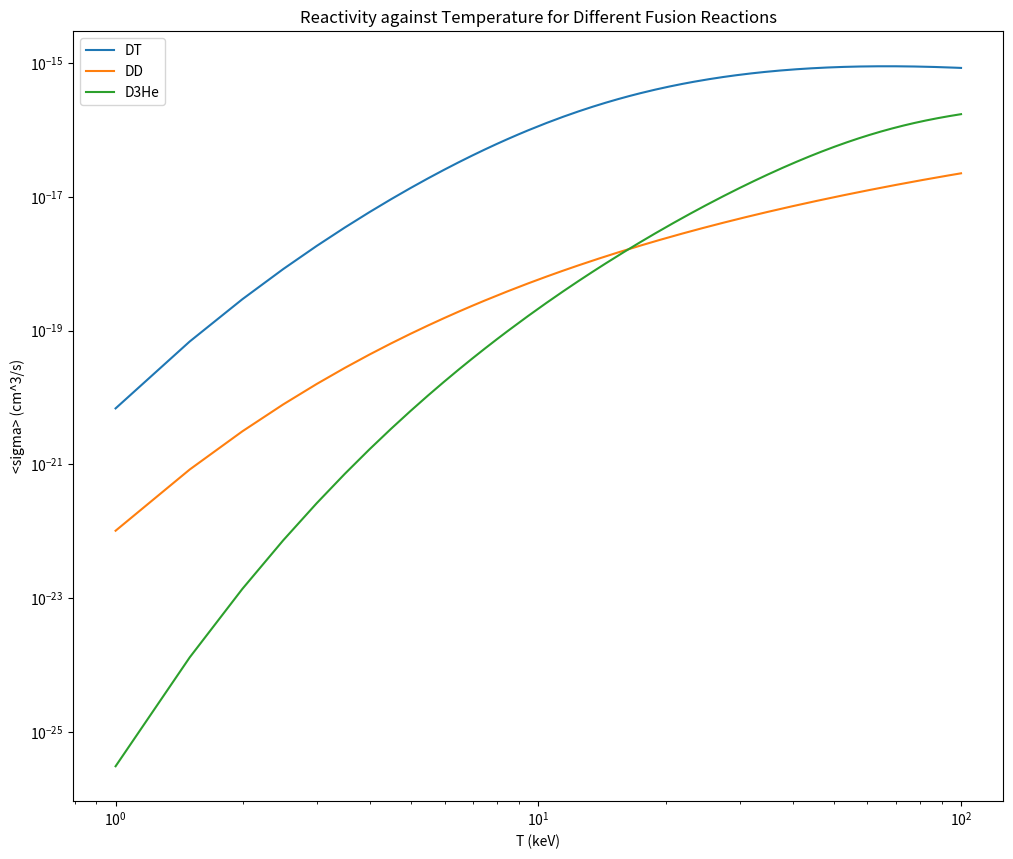

Recreate this plot in Python.
"""
[redacted]
Date: 8th June 2016

Description: A python script containing fits to fusion reactions for DT, DD and D3He. These functions have been taken
from Atzeni - The Physics of Inertial Fusion, p19
"""

import numpy as np
from matplotlib import pyplot as plt


class FusionReaction(object):
    """
    Class to store coefficients of fits
    """
    avogadro_constant = 6.023e23

    def __init__(self, C0, C1, C2, C3, C4, C5, C6, C7):
        self.C0 = C0
        self.C1 = C1
        self.C2 = C2
        self.C3 = C3
        self.C4 = C4
        self.C5 = C5
        self.C6 = C6
        self.C7 = C7

        assert self.M1 is not None
        assert self.M2 is not None
        assert self.same_species_reaction is not None

    def __number_of_species_1(self, rho):
        return rho / (self.M1 + self.M2) * self.M1 * FusionReaction.avogadro_constant

    def __number_of_species_2(self, rho):
        return rho / (self.M1 + self.M2) * self.M2 * FusionReaction.avogadro_constant

    def number_density(self, rho):
        n_1 = self.__number_of_species_1(rho)
        n_2 = self.__number_of_species_2(rho)

        if self.same_species_reaction:
            assert np.all(n_1 == n_2), "{}, {}".format(n_1, n_2)
            return n_1 * n_2 / 2.0
        else:
            return n_1 * n_2


class DTReaction(FusionReaction):
    def __init__(self):
        self.same_species_reaction = False
        self.M1 = 2
        self.M2 = 3
        C0 = 6.6610
        C1 = 643.41e-16
        C2 = 15.136e-3
        C3 = 75.189e-3
        C4 = 4.6064e-3
        C5 = 13.5e-3
        C6 = -0.10675e-3
        C7 = 0.01366e-3
        super(DTReaction, self).__init__(C0, C1, C2, C3, C4, C5, C6, C7)


class DDReaction(FusionReaction):
    def __init__(self):
        self.same_species_reaction = True
        self.M1 = 2
        self.M2 = 2
        C0 = 6.2696
        C1 = 3.7212e-16
        C2 = 3.4127e-3
        C3 = 1.9917e-3
        C4 = 0
        C5 = 0.010506e-3
        C6 = 0
        C7 = 0
        super(DDReaction, self).__init__(C0, C1, C2, C3, C4, C5, C6, C7)


class D3HeReaction(FusionReaction):
    def __init__(self):
        self.same_species_reaction = True
        self.M1 = 2
        self.M2 = 3
        C0 = 10.572
        C1 = 151.16e-16
        C2 = 6.4192e-3
        C3 = -2.0290e-3
        C4 = -0.019108e-3
        C5 = 0.13578e-3
        C6 = 0
        C7 = 0
        super(D3HeReaction, self).__init__(C0, C1, C2, C3, C4, C5, C6, C7)


class BoschHaleReactivityFit(object):
    """
    Class to generate reactivity approximation by Bosch and Hale 1992
    """
    def __init__(self, fusion_reaction):
        assert isinstance(fusion_reaction, FusionReaction)
        self.reactants = fusion_reaction

    def zeta(self, T):
        return 1 - (self.reactants.C2 * T + self.reactants.C4 * T ** 2 + self.reactants.C6 * T ** 3) / \
                   (1 + self.reactants.C3 * T + self.reactants.C5 * T ** 2 + self.reactants.C7 * T ** 3)

    def epsilon(self, T):
        return self.reactants.C0 / (T ** (1.0 / 3.0))

    def get_reactivity(self, T):
        zeta = self.zeta(T)
        epsilon = self.epsilon(T)
        return self.reactants.C1 * zeta ** (-5.0/6.0) * epsilon ** 2 * np.exp(-3 * zeta ** (1 / 3.0) * epsilon)


if __name__ == '__main__':
    dt_reaction = DTReaction()
    dd_reaction = DDReaction()
    d3he_reaction = D3HeReaction()
    dt_reactivity = BoschHaleReactivityFit(dt_reaction)
    dd_reactivity = BoschHaleReactivityFit(dd_reaction)
    d3he_reactivity = BoschHaleReactivityFit(d3he_reaction)

    T = np.linspace(1, 100, 200)

    dt_reactivities =  dt_reactivity.get_reactivity(T)
    dd_reactivities = dd_reactivity.get_reactivity(T)
    d3he_reactivities = d3he_reactivity.get_reactivity(T)

    plt.figure(figsize=(12, 10))
    plt.loglog(T, dt_reactivities, label="DT")
    plt.loglog(T, dd_reactivities, label="DD")
    plt.loglog(T, d3he_reactivities, label="D3He")
    plt.title("Reactivity against Temperature for Different Fusion Reactions")
    plt.xlabel("T (keV)")
    plt.ylabel("<sigma> (cm^3/s)")
    plt.legend()
    plt.show()